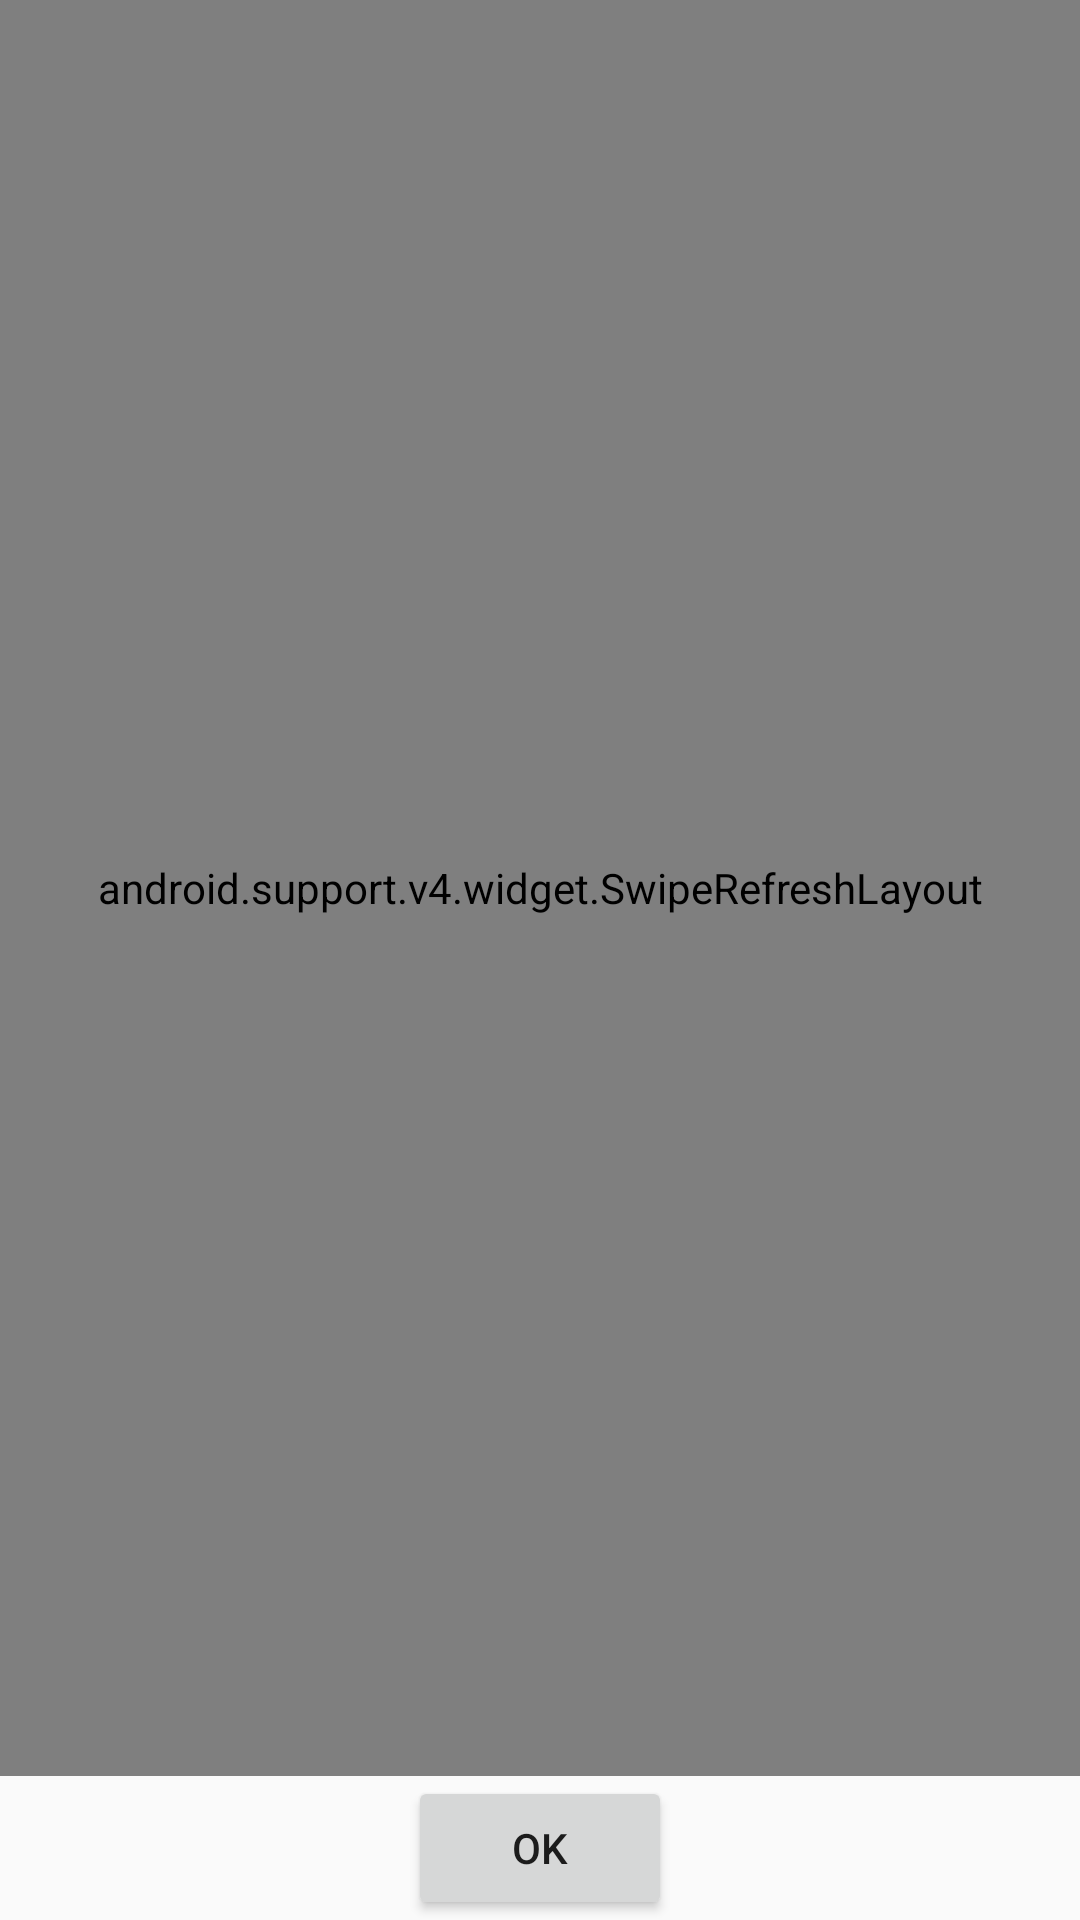

Write the Android layout XML for this screen, with the resource values it uses.
<!-- AndroidManifest.xml: application theme AppTheme -->
<!-- res/layout/activity_sensor.xml -->
<?xml version="1.0" encoding="utf-8"?>
<RelativeLayout xmlns:android="http://schemas.android.com/apk/res/android"
    xmlns:tools="http://schemas.android.com/tools"
    android:id="@+id/activity_sensor"
    android:layout_width="match_parent"
    android:layout_height="match_parent"
    android:paddingBottom="@dimen/activity_vertical_margin"
    android:paddingLeft="@dimen/activity_horizontal_margin"
    android:paddingRight="@dimen/activity_horizontal_margin"
    android:paddingTop="@dimen/activity_vertical_margin"
    tools:context="com.example.wasswa.testtest5.activity.SensorActivity">

    <android.support.v4.widget.SwipeRefreshLayout
        xmlns:android="http://schemas.android.com/apk/res/android"
        android:id="@+id/swiperefresh"
        android:layout_above="@+id/button"
        android:layout_width="match_parent"
        android:layout_height="match_parent"

        >

    <ListView
        android:layout_width="match_parent"
        android:layout_height="wrap_content"
        android:id="@+id/sensorListViewId">

    </ListView>

    </android.support.v4.widget.SwipeRefreshLayout>

    <Button
        android:text="OK"
        android:layout_width="wrap_content"
        android:layout_height="wrap_content"
        android:layout_alignParentBottom="true"
        android:layout_centerHorizontal="true"
        android:id="@+id/button" />

</RelativeLayout>
<!-- resources referenced by this layout -->
<resources>
  <style name="AppTheme" parent="Theme.AppCompat.Light.DarkActionBar">
          
          <item name="colorPrimary">@color/colorPrimary</item>
          <item name="colorPrimaryDark">@color/colorPrimaryDark</item>
          <item name="colorAccent">@color/colorAccent</item>
      </style>
  <!-- not gathered from this repository: default colours our renderer supplied (Android Studio template values) -->
  <color name="colorPrimary">#FF6200EE</color>
  <color name="colorPrimaryDark">#FF3700B3</color>
  <color name="colorAccent">#FF03DAC5</color>
</resources>
